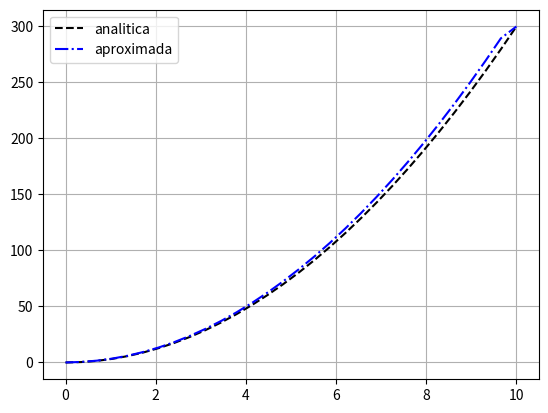

Here is the Python script that generated this plot:
import numpy as np
import matplotlib.pyplot as plt


x_inicial = 0
x_final = 10
n = 30 #n = len(x)
x = np.linspace(x_inicial,x_final,n) #criando uma malha


fx = x**3 #funcao de x
dfx = 3*x**2 #derivada analitica
dfx1 = np.empty(n) #criando um array para a formulação avançada do metodo das diferencas finitas

dx = (x_final - x_inicial)/n #criando o passo

#preenchendo o array da derivada aproximada
for i in range(1,n-1):
    dfx1[i] = (fx[i+1]-fx[i-1])/(2*dx)

#definindo o ponto no problema de contorno
dfx1[0] = dfx[0]
dfx1[n-1] = dfx[n-1]
#plotando e comparando as derivadas

plt.plot(x,dfx,'--k',x,dfx1,'-.b')
plt.legend(['analitica','aproximada'])
plt.grid()
plt.show()    